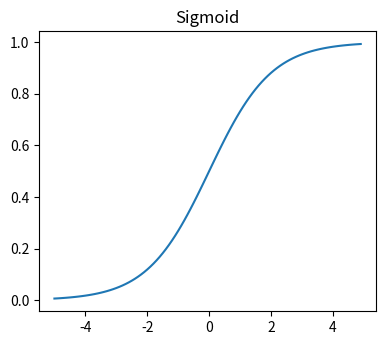
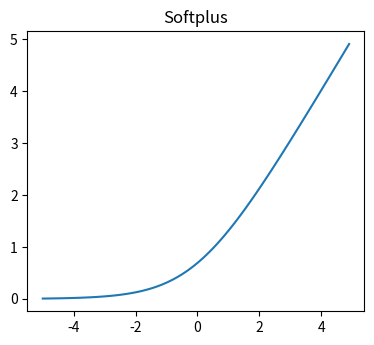

Reproduce these figures in Python, in order. (Note: this script raises an exception after producing the figures.)
# -*- coding: utf-8 -*-
"""sigmoid, Relu, tanh.ipynb

Automatically generated by Colaboratory.

Original file is located at
    https://colab.research.google.com/<link-removed>
"""

import numpy as np
a = [0.1, 1.5, 15.0, 2.0, 3.0]

def softmax(a):
 exp_a = np.exp(a)
 sum_exp_a = np.sum(exp_a)
 y = exp_a / sum_exp_a
# std_y = np.std(y)
 return y

print(softmax(a))



import numpy as np
a = [0.1, 1.5, 15.0, 2.0, 3.0]

def softmax(a):
 sum_a = np.sum(a)
 y = a / sum_a
 return y

print(softmax(a))

"""#numpy.exp(x) :  e の x 乗を返します
#np.sum(x)      : 配列の要素の和

expをつけることによって、通知が全く違ってくる
"""

import numpy as np
import matplotlib.pyplot as plt

n_cols = 4
n_rows = 2

plt.figure(figsize=(20, 8))
x = np.arange(-5, 5, 0.1)

# Sigmoid

y=1.0 / (1.0 + np.exp(-x))
plt.subplot(n_rows,n_cols,1)
plt.title('Sigmoid')
plt.plot(x, y)

import numpy as np
import matplotlib.pyplot as plt

n_cols = 4
n_rows = 2

plt.figure(figsize=(20, 8))
x = np.arange(-5, 5, 0.1)

# Softplus

y=np.log(1 + np.exp(x))
plt.subplot(n_rows,n_cols,1)
plt.title('Softplus')
plt.plot(x, y)

import numpy as np
import matplotlib.pyplot as plt

def step_function(x):
  return np.array(x > 0, dtype=np.int)

x = np.arange(-5, 5, 0.1)
y=step_function(x)
plt.plot(x, y)
plt.ylim(-0.1, 1.1)
plt.title('Step Function')
plt.show

import numpy as np
import matplotlib.pyplot as plt

def relu(x):
  return np.maximum(0,x)

x = np.arange(-5, 5, 0.1)
y=relu(x)
plt.plot(x, y)
plt.ylim(-1, 4.0)
plt.title('ReLU')
plt.show

# https://gcbgarden.com/2017/12/18/tanh-function/
import numpy as np
import matplotlib.pyplot as plt

def tanh(x):
    y = (np.exp(x) - np.exp(-x)) / (np.exp(x) + np.exp(-x))
    return y

#-8から8までの値0.1刻みで生成
X = np.arange(-8, 8, 0.1)
#Xの値をtanh関数に渡す
Y = tanh(X)
#プロット
plt.plot(X,Y)
#タイトル表示
plt.title("tanh")
#グリッド線
plt.grid()
#グラフ出力
plt.show()